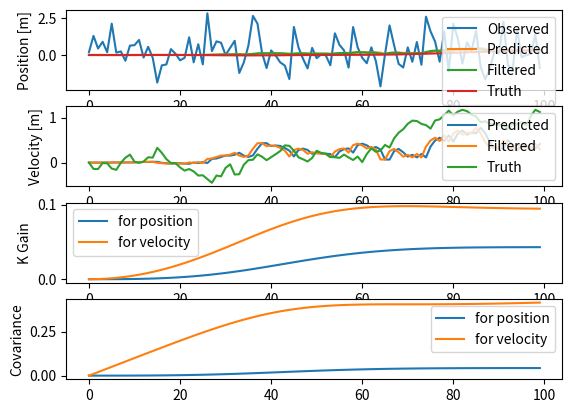

Reproduce this figure in Python.
#!/usr/bin/env python
import numpy as np
import matplotlib.pyplot as plt

def kf(Phi, G, H, P, Q, R, z, x, u=0):
    """ Kalman Filtering function
        x(k) = Phi@x(k-1) + u(k-1) + w(k-1)
        z(k) = R@x(k) + v(k)
        w(k) := N(0, Q)
        v(k) := N(0, R)
    Args:
        Phi: dynamics
        G: System noise model
        H: Observation model
        P: Current error covariance matrix
        Q: System noise covariance matrix
        R: Observation noise covariance matrix
        z: Observation vector
        x: State vector
        u: Control input
    Returns: xp, xf, newP, K
        xp: Predicted state
        xf: Filtered state
        newP: Updated P
        K: Kalman gain
    """
    xp = Phi @ x + u;
    Pm = Phi @ P @ Phi.T + G @ Q @ G.T
    S = H @ Pm @ H.T + R
    K = Pm @ H.T @ np.linalg.inv(S)
    xf = xp + K @ (z - H @ xp)
    newP = (np.eye(x.size) - K @ H) @ Pm

    return xp, xf, newP, K

itr = 100                         # iteration
x_num = 2                           # state vector
z_num = 1                           # observation vector

delta = 0.01

system_sds = np.array([[
    10,     # sigma = 10 [m/s^2]
    ]]).T
measure_sds = np.array([[
    1,      # sigma = 1 [m]
    ]]).T

Phi = np.array([
    1, delta,
    0, 1,
    ]).reshape(x_num, x_num)
G = np.array([
    (delta**2)/2,
    delta
    ]).reshape(x_num, system_sds.size)
H = np.array([
    1, 0,
    ]).reshape(z_num, x_num)

x = np.zeros( (itr, x_num, 1) )     # true state
xm = np.zeros( x.shape )            # predected state
xh = np.zeros( x.shape )            # predected state
z = np.zeros( (itr, z_num, 1) )     # observation array
P = np.zeros( (itr, x_num, x_num) )
K = np.zeros( (itr, x_num, z_num) )

Q = np.diag(system_sds.flatten()**2)
R = np.diag(measure_sds.flatten()**2)

system_noise = np.random.randn(itr, system_sds.size, 1) * system_sds
measure_noise = np.random.randn(itr, measure_sds.size, 1) * measure_sds

z[0] = H @ x[0] + measure_noise[0]
for i in range(1, itr):
    x[i] = Phi @ x[i-1] + G @ system_noise[i-1]
    z[i] = H @ x[i] + measure_noise[i]
    pass

# Initialize
xh[0] = 0
P[0] = 0
K[0] = 0
for i in range(1, itr):
    xm[i], xh[i], P[i], K[i] = kf(Phi, G, H, P[i-1], Q, R, z[i], xh[i-1])
    pass

subplt_num = 4
subplt_loc = 0;

subplt_loc += 1;
plt.subplot(subplt_num,1,subplt_loc)
plt.plot(z[:,0,:].flatten(), label="Observed")
plt.plot(xm[:,0,:].flatten(), label="Predicted")
plt.plot(xh[:,0,:].flatten(), label="Filtered")
plt.plot(x[:,0,:].flatten(), label="Truth")
plt.ylabel("Position [m]")
plt.legend()

subplt_loc += 1;
plt.subplot(subplt_num,1,subplt_loc)
plt.plot(xm[:,1,:].flatten(), label="Predicted")
plt.plot(xh[:,1,:].flatten(), label="Filtered")
plt.plot(x[:,1,:].flatten(), label="Truth")
plt.ylabel("Velocity [m]")
plt.legend()

subplt_loc += 1;
plt.subplot(subplt_num,1,subplt_loc)
plt.plot(K[:,0,0].flatten(), label="for position")
plt.plot(K[:,1,0].flatten(), label="for velocity")
plt.ylabel("K Gain")
plt.legend()

subplt_loc += 1;
plt.subplot(subplt_num,1,subplt_loc)
plt.plot(P[:,0,0].flatten(), label="for position")
plt.plot(P[:,1,1].flatten(), label="for velocity")
plt.ylabel("Covariance")
plt.legend()

plt.show()
